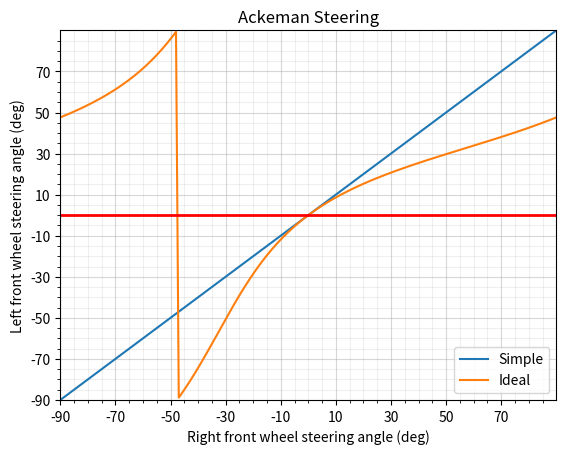

Write Python code to recreate this figure.
# https://jakevdp.github.io/blog/2012/08/18/matplotlib-animation-tutorial/
# https://stackoverflow.com/questions/43397162/show-matplotlib-plots-and-other-gui-in-ubuntu-wsl1-wsl2
import sys
import numpy as np
import matplotlib.pyplot as plt

from math import pi

track     =151.8	# mm, width
wheel_base=166.3	# mm, height

# Cool stuff
# If wheel_base >> track
# - a super long car
# - ang_right=-90~90
# - ang_left =ang_right
# - ex. wheel_base=1	    # mm, height

# If wheel_base << track
# - a super short car
# - ang_right=-90~90
# - ang_left=0
# - ex. wheel_base=10000	# mm, height

###############################################
#
#					#=====================#
#					|                     |
#					|                     |
#					|                     | W
#					|                     | h
#					|                     | e
#					|                     | e
#					|                     | l
#					|                     |
#					|                     | B
#					|                     | a
#					|                     | s
#					|                     | e
#					|                     |
#					|                     |
#					|                     |
#	!---------------#=====================#
#          d                 track
#
###############################################


###############################################
# Calculation
###############################################
ang_right_list=np.arange(-90, 91)

# Ideal
ideal_ang_left_list=[]
for ang_right in ang_right_list:

	if ang_right>0:
		d=wheel_base/np.tan(ang_right/180*pi)
		ang_left=np.arctan(wheel_base/(track+d))
		ang_left=ang_left/pi*180
		ideal_ang_left_list.append(ang_left)

	if ang_right<0:
		d=wheel_base/np.tan(-ang_right/180*pi)
		ang_left=np.arctan(wheel_base/(d-track))
		ang_left=-ang_left/pi*180
		ideal_ang_left_list.append(ang_left)

	if ang_right==0:
		ideal_ang_left_list.append(0)


# Ackeman
# Ackeman_ang_left_list=[]
# for ang_right in ang_right_list:



###############################################


###############################################
# Plot
###############################################
f =plt.figure()
ax=f.add_subplot(1, 1, 1)

l1=ax.plot(ang_right_list, ang_right_list,      label='Simple')
l2=ax.plot(ang_right_list, ideal_ang_left_list, label='Ideal')

ax.legend()

ax.hlines(y=0, xmin=-90, xmax=90, linewidth=2, color='r')

ax.set_xlim(-90, 90)
ax.set_ylim(-90, 90)

# Major ticks every 20, minor ticks every 5
major_ticks=np.arange(-90, 90, 20)
minor_ticks=np.arange(-90, 90, 5)

ax.set_xticks(major_ticks)
ax.set_xticks(minor_ticks, minor=True)
ax.set_yticks(major_ticks)
ax.set_yticks(minor_ticks, minor=True)

# And a corresponding grid
ax.grid(which='both')

# Or if you want different settings for the grids:
ax.grid(which='minor', alpha=0.2)
ax.grid(which='major', alpha=0.5)

ax.set_title("Ackeman Steering")
ax.set_xlabel("Right front wheel steering angle (deg)")
ax.set_ylabel("Left front wheel steering angle (deg)")

plt.show()
###############################################